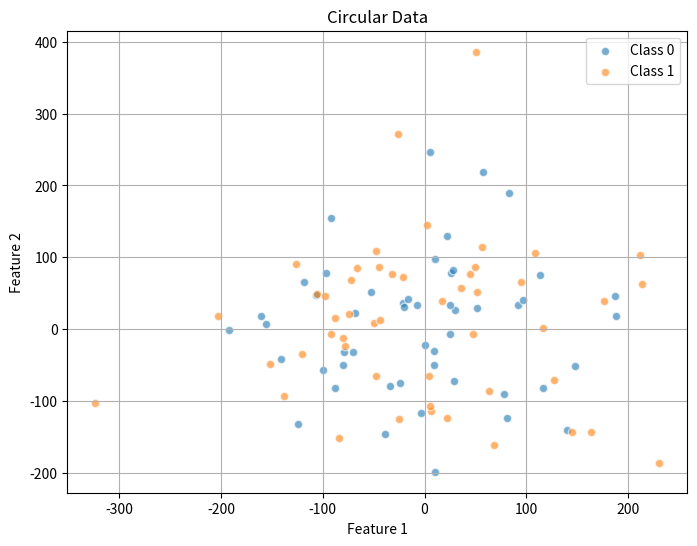

Here is the Python script that generated this plot:
import numpy as np
import pandas as pd
import matplotlib.pyplot as plt

# Parameters for the dataset
n_samples = 100
n_features = 2  # Use only 2 features for simplicity
centers = 2
noise = 100


# Generate synthetic circular data
def generate_circular_data(n_samples, centers, noise):
    np.random.seed(42)
    angles = np.linspace(0, 2 * np.pi, n_samples // centers, endpoint=False)
    radii = np.random.uniform(0.5, 1.0, size=(n_samples // centers, centers))
    X = np.concatenate(
        [
            np.vstack([r * np.cos(angles), r * np.sin(angles)]).T
            + np.random.normal(scale=noise, size=(n_samples // centers, 2))
            for r in radii.T
        ],
        axis=0,
    )
    y = np.concatenate(
        [np.full(n_samples // centers, i) for i in range(centers)], axis=0
    )
    return X, y


# Generate the data
X, y = generate_circular_data(n_samples, centers, noise)

# Combine features and labels
data = np.hstack((X, y.reshape(-1, 1)))

# Create a DataFrame
df = pd.DataFrame(
    data, columns=[f"feature_{i+1}" for i in range(n_features)] + ["label"]
)

# Save DataFrame to CSV
csv_file_path = "nn_data.csv"
df.to_csv(csv_file_path, index=False)

print(f"Data saved to {csv_file_path}")

# Plot the data
plt.figure(figsize=(8, 6))
for i in range(centers):
    plt.scatter(
        X[y == i, 0], X[y == i, 1], label=f"Class {i}", alpha=0.6, edgecolors="w"
    )
plt.title("Circular Data")
plt.xlabel("Feature 1")
plt.ylabel("Feature 2")
plt.legend()
plt.grid(True)
plt.show()
